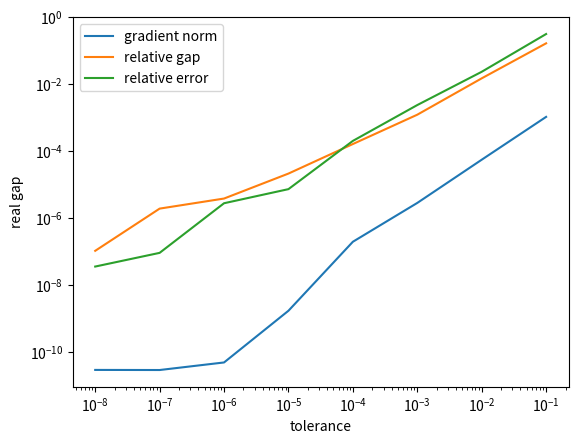

Write Python code to recreate this figure.
from matplotlib import pyplot as plt
d = [2.86E-11, 2.84E-11, 4.78E-11, 1.68E-09, 1.94E-07, 2.81E-06, 5.50E-05, 1.05E-03]
f = [1.04E-07, 1.90E-06, 3.80E-06, 2.12E-05, 1.62E-04, 1.22E-03, 1.49E-02, 1.66E-01]
x = [3.52E-08, 9.03E-08, 2.75E-06, 7.26E-06, 2.01E-04, 2.37E-03, 2.34E-02, 3.15E-01]

y = [1.00E-08, 1.00E-07, 1.00E-06, 1.00E-05, 1.00E-04, 1.00E-03, 1.00E-02, 1.00E-01]

plt.plot(y, d, label="gradient norm")

plt.plot(y, f, label="relative gap")
plt.plot(y, x, label="relative error")
plt.loglog()
plt.legend()
plt.xlabel("tolerance")
plt.ylabel("real gap")
plt.show()